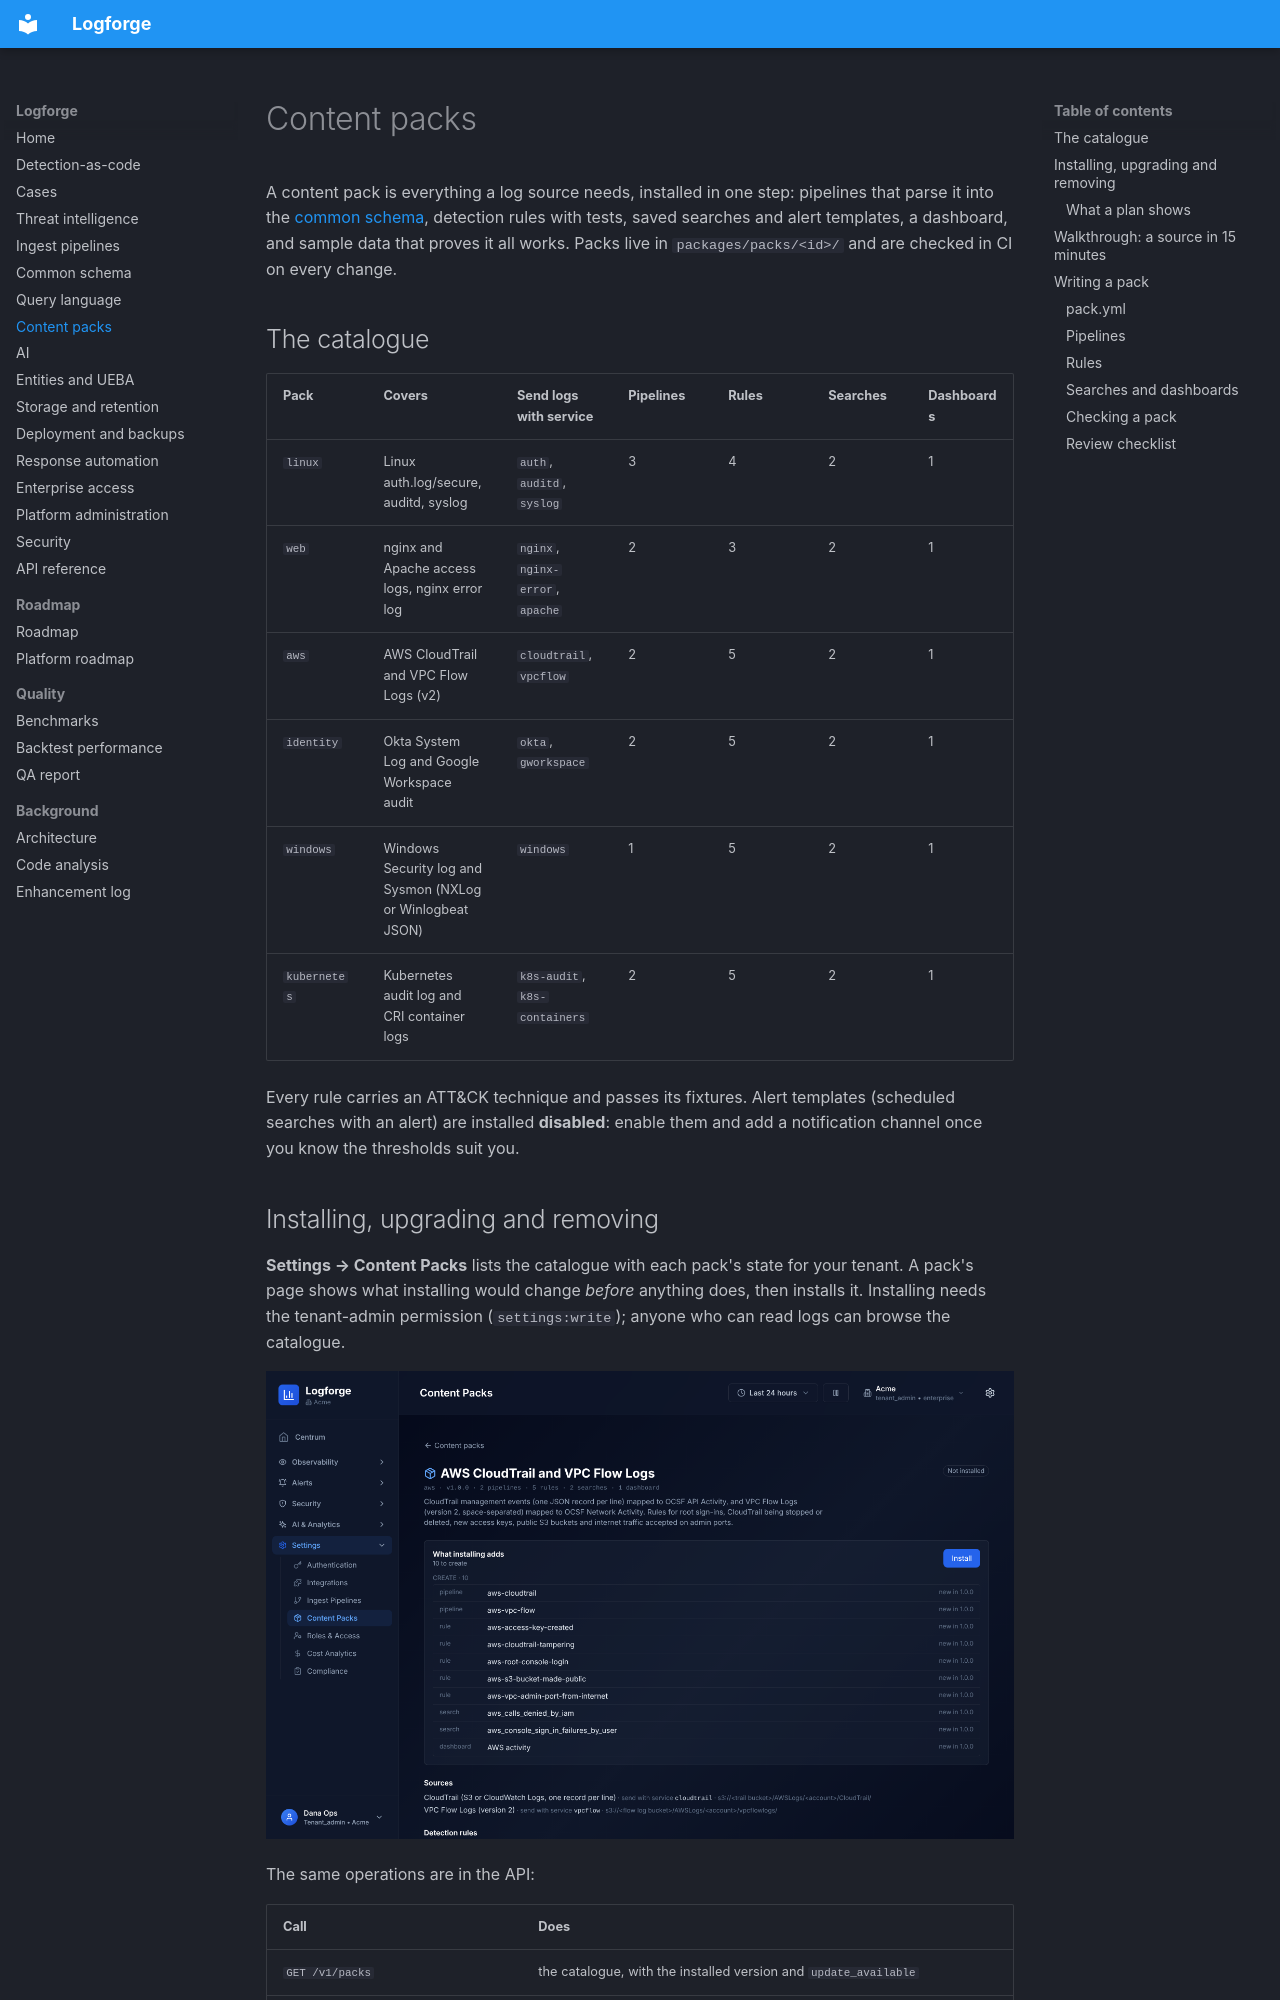

repository: miteshpant/Logforge · page: packs/index.html · generator: mkdocs

# Content packs

A content pack is everything a log source needs, installed in one step:
pipelines that parse it into the [common schema](schema.md), detection rules
with tests, saved searches and alert templates, a dashboard, and sample data
that proves it all works. Packs live in `packages/packs/<id>/` and are
checked in CI on every change.

## The catalogue

| Pack | Covers | Send logs with service | Pipelines | Rules | Searches | Dashboards |
|---|---|---|---|---|---|---|
| `linux` | Linux auth.log/secure, auditd, syslog | `auth`, `auditd`, `syslog` | 3 | 4 | 2 | 1 |
| `web` | nginx and Apache access logs, nginx error log | `nginx`, `nginx-error`, `apache` | 2 | 3 | 2 | 1 |
| `aws` | AWS CloudTrail and VPC Flow Logs (v2) | `cloudtrail`, `vpcflow` | 2 | 5 | 2 | 1 |
| `identity` | Okta System Log and Google Workspace audit | `okta`, `gworkspace` | 2 | 5 | 2 | 1 |
| `windows` | Windows Security log and Sysmon (NXLog or Winlogbeat JSON) | `windows` | 1 | 5 | 2 | 1 |
| `kubernetes` | Kubernetes audit log and CRI container logs | `k8s-audit`, `k8s-containers` | 2 | 5 | 2 | 1 |

Every rule carries an ATT&CK technique and passes its fixtures. Alert
templates (scheduled searches with an alert) are installed **disabled**:
enable them and add a notification channel once you know the thresholds suit
you.

## Installing, upgrading and removing

**Settings → Content Packs** lists the catalogue with each pack's state for
your tenant. A pack's page shows what installing would change *before*
anything does, then installs it. Installing needs the tenant-admin permission
(`settings:write`); anyone who can read logs can browse the catalogue.

![Content pack plan](images/content-pack.png)

The same operations are in the API:

| Call | Does |
|---|---|
| `GET /v1/packs` | the catalogue, with the installed version and `update_available` |
| `GET /v1/packs/{id}` | a pack's contents and the tenant's install |
| `POST /v1/packs/{id}/plan` | what installing or upgrading would change (changes nothing) |
| `POST /v1/packs/{id}/install` | install or upgrade; `?force=true` overwrites local changes |
| `DELETE /v1/packs/{id}` | remove what the pack installed, keeping local changes |

### What a plan shows

The pack manager records, for every object it installs, a hash of the pack's
definition and a hash of what was stored. Comparing them later tells it what
you changed.

| Action | Meaning |
|---|---|
| create | new in this version |
| update | the pack changed it and you have not |
| unchanged | nothing to do |
| keep_local | you changed it since the install: kept as it is (unless *Overwrite my local changes*) |
| deleted | you deleted it since the install: not recreated (unless overwriting) |
| conflict | something with that name exists that this pack did not install: left alone |
| remove | a newer version dropped it, and you have not changed it |

Removing a pack deletes only the objects you have not changed and lists the
ones it kept. A kept object is yours from then on: installing the pack again
shows it as a conflict rather than overwriting it.
